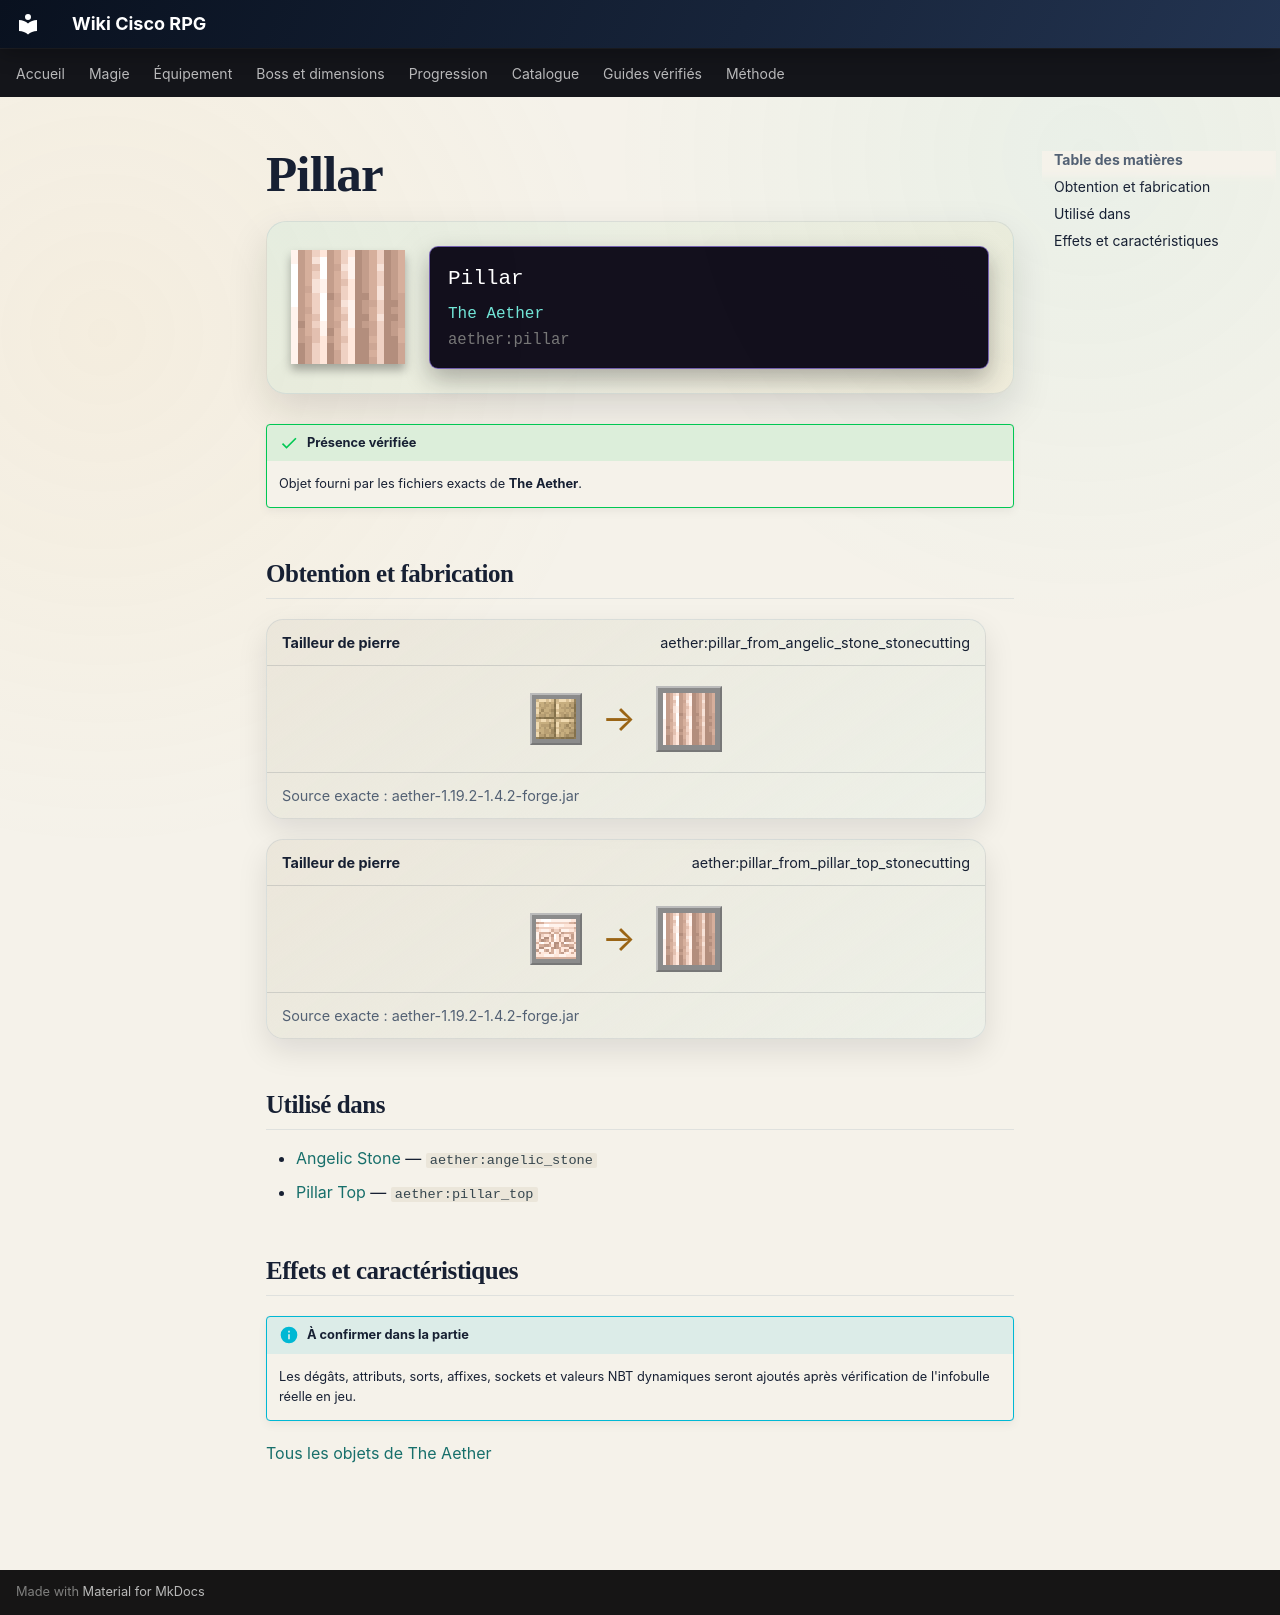

repository: Kloups-Dev/wiki-cisco-rpg · page: catalogue/objets/aether/pillar/index.html · generator: mkdocs

# Pillar

<div class="mc-item-showcase">
<img class="mc-item-icon" src="../../../../assets/generated/items/aether/pillar.png" alt="Pillar">
<div class="mc-tooltip-card">
<div class="mc-tooltip-card__name">Pillar</div>
<div class="mc-tooltip-card__mod">The Aether</div>
<div class="mc-tooltip-card__id">aether:pillar</div>
</div>
</div>

!!! success "Présence vérifiée"
    Objet fourni par les fichiers exacts de **The Aether**.

## Obtention et fabrication

<div class="jei-recipe"><div class="jei-recipe__head"><strong>Tailleur de pierre</strong><span>aether:pillar_from_angelic_stone_stonecutting</span></div><div class="jei-recipe__body"><div class="jei-inputs"><a class="jei-slot" href="../../../../catalogue/objets/aether/angelic_stone/" title="Angelic Stone (aether:angelic_stone)"><img src="../../../../assets/generated/items/aether/angelic_stone.png" alt="" loading="lazy"></a></div><span class="jei-arrow">→</span><span class="jei-slot jei-slot--result"><img src="../../../../assets/generated/items/aether/pillar.png" alt=""></span></div><div class="jei-recipe__source">Source exacte : aether-1.19.2-1.4.2-forge.jar</div></div>
<div class="jei-recipe"><div class="jei-recipe__head"><strong>Tailleur de pierre</strong><span>aether:pillar_from_pillar_top_stonecutting</span></div><div class="jei-recipe__body"><div class="jei-inputs"><a class="jei-slot" href="../../../../catalogue/objets/aether/pillar_top/" title="Pillar Top (aether:pillar_top)"><img src="../../../../assets/generated/items/aether/pillar_top.png" alt="" loading="lazy"></a></div><span class="jei-arrow">→</span><span class="jei-slot jei-slot--result"><img src="../../../../assets/generated/items/aether/pillar.png" alt=""></span></div><div class="jei-recipe__source">Source exacte : aether-1.19.2-1.4.2-forge.jar</div></div>

## Utilisé dans

- [Angelic Stone](../../../catalogue/objets/aether/angelic_stone.md) — <code>aether:angelic_stone</code>
- [Pillar Top](../../../catalogue/objets/aether/pillar_top.md) — <code>aether:pillar_top</code>

## Effets et caractéristiques

!!! info "À confirmer dans la partie"
    Les dégâts, attributs, sorts, affixes, sockets et valeurs NBT dynamiques seront ajoutés après vérification de l'infobulle réelle en jeu.

[Tous les objets de The Aether](../../../contenu/aether.md)
